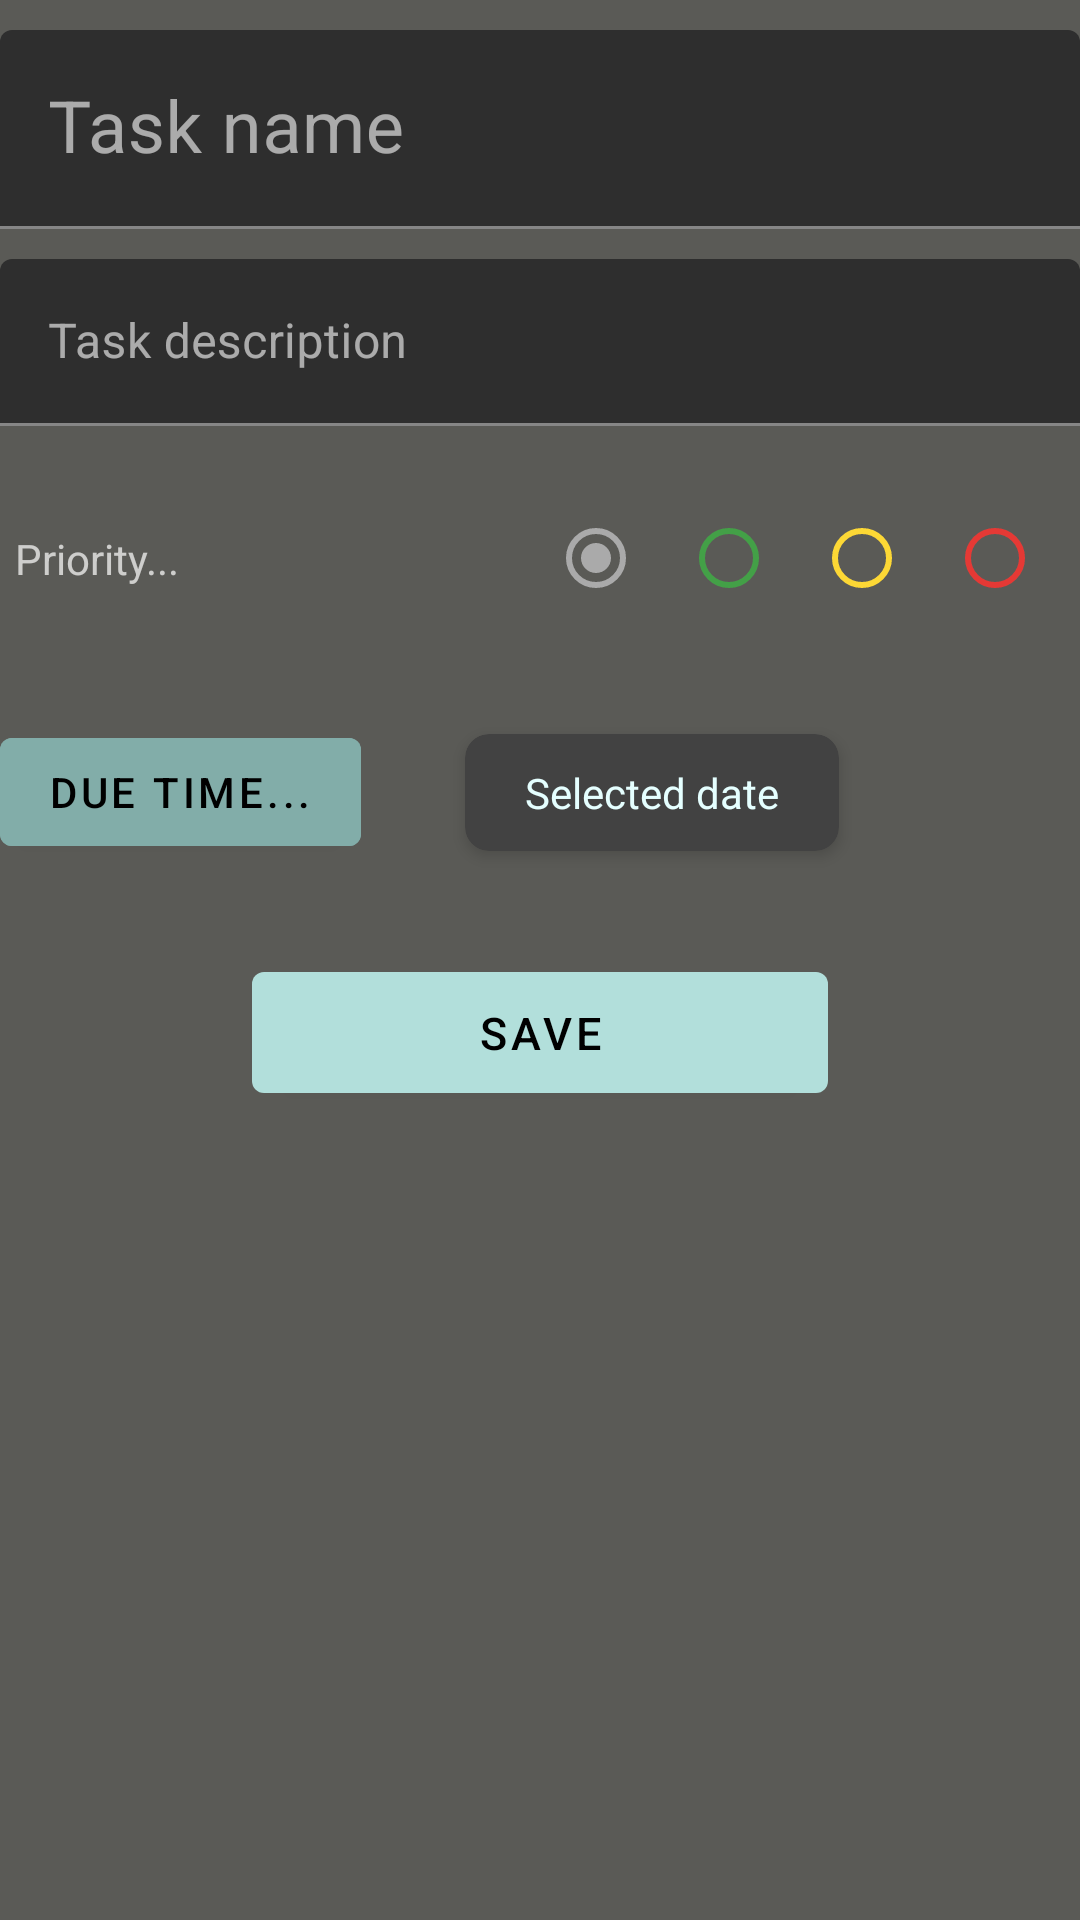

Write the Android layout XML for this screen, with the resource values it uses.
<!-- AndroidManifest.xml: application theme Theme.Taskete -->
<!-- res/layout/activity_task_form.xml -->
<?xml version="1.0" encoding="utf-8"?>
<androidx.constraintlayout.widget.ConstraintLayout xmlns:android="http://schemas.android.com/apk/res/android"
    xmlns:app="http://schemas.android.com/apk/res-auto"
    xmlns:tools="http://schemas.android.com/tools"
    android:layout_width="match_parent"
    android:layout_height="match_parent"
    android:layout_margin="10dp"
    android:paddingTop="10dp"
    tools:context=".ui.activities.TaskFormActivity">

    <com.google.android.material.textfield.TextInputLayout
        android:id="@+id/inputTitle"
        android:layout_width="0dp"
        android:layout_height="wrap_content"
        app:errorTextColor="@color/colorPriorityHigh"
        app:layout_constraintLeft_toLeftOf="parent"
        app:layout_constraintRight_toRightOf="parent"
        app:layout_constraintTop_toTopOf="parent">

        <com.google.android.material.textfield.TextInputEditText
            android:id="@+id/etTitle"
            android:layout_width="match_parent"
            android:layout_height="wrap_content"
            android:hint="@string/title_input_hint"
            android:maxLength="30"
            android:singleLine="true"
            android:textSize="24sp" />

    </com.google.android.material.textfield.TextInputLayout>

    <com.google.android.material.textfield.TextInputLayout
        android:id="@+id/inputDesc"
        android:layout_width="0dp"
        android:layout_height="wrap_content"
        android:layout_marginTop="10dp"
        android:layout_marginBottom="20dp"
        app:layout_constraintLeft_toLeftOf="parent"
        app:layout_constraintRight_toRightOf="parent"
        app:layout_constraintTop_toBottomOf="@id/inputTitle">

        <com.google.android.material.textfield.TextInputEditText
            android:id="@+id/etDesc"
            android:layout_width="match_parent"
            android:layout_height="wrap_content"
            android:hint="@string/desc_input_hint"
            android:maxLength="100"
            android:maxLines="2"
            android:singleLine="false" />

    </com.google.android.material.textfield.TextInputLayout>

    <ImageView
        android:id="@+id/priorityIcon"
        android:layout_width="wrap_content"
        android:layout_height="wrap_content"
        android:layout_marginEnd="5dp"
        android:src="@drawable/ic_priority"
        app:layout_constraintBottom_toTopOf="@id/guidelinePriority"
        app:layout_constraintEnd_toStartOf="@id/lblPriority"
        app:layout_constraintStart_toStartOf="parent"
        app:layout_constraintTop_toBottomOf="@id/inputDesc" />

    <TextView
        android:id="@+id/lblPriority"
        android:layout_width="0dp"
        android:layout_height="wrap_content"
        android:text="@string/priority_input"
        app:layout_constraintBottom_toTopOf="@id/guidelinePriority"
        app:layout_constraintEnd_toStartOf="@id/rgPriorities"
        app:layout_constraintStart_toEndOf="@id/priorityIcon"
        app:layout_constraintTop_toBottomOf="@id/inputDesc" />

    <RadioGroup
        android:id="@+id/rgPriorities"
        android:layout_width="0dp"
        android:layout_height="wrap_content"
        android:checkedButton="@id/rbNotPriority"
        android:orientation="horizontal"
        android:weightSum="1"
        app:layout_constraintBottom_toTopOf="@id/guidelinePriority"
        app:layout_constraintEnd_toEndOf="parent"
        app:layout_constraintStart_toEndOf="@id/lblPriority"
        app:layout_constraintTop_toBottomOf="@id/inputDesc">

        <com.google.android.material.radiobutton.MaterialRadioButton
            android:id="@+id/rbNotPriority"
            android:layout_width="0dp"
            android:layout_height="wrap_content"
            android:layout_weight="0.25"
            android:buttonTint="@color/colorPriorityNotAssigned" />

        <com.google.android.material.radiobutton.MaterialRadioButton
            android:id="@+id/rbLowPriority"
            android:layout_width="0dp"
            android:layout_height="wrap_content"
            android:layout_weight="0.25"
            android:buttonTint="@color/colorPriorityLow" />

        <com.google.android.material.radiobutton.MaterialRadioButton
            android:id="@+id/rbMediumPriority"
            android:layout_width="0dp"
            android:layout_height="wrap_content"
            android:layout_weight="0.25"
            android:buttonTint="@color/colorPriorityMedium" />

        <com.google.android.material.radiobutton.MaterialRadioButton
            android:id="@+id/rbHighPriority"
            android:layout_width="0dp"
            android:layout_height="wrap_content"
            android:layout_weight="0.25"
            android:buttonTint="@color/colorPriorityHigh" />
    </RadioGroup>

    <androidx.constraintlayout.widget.Guideline
        android:id="@+id/guidelinePriority"
        android:layout_width="wrap_content"
        android:layout_height="wrap_content"
        android:orientation="horizontal"
        app:layout_constraintGuide_begin="220dp" />

    <com.google.android.material.button.MaterialButton
        android:id="@+id/btnDatePicker"
        android:layout_width="wrap_content"
        android:layout_height="wrap_content"
        android:layout_marginTop="10dp"
        android:backgroundTint="@color/primaryDarkColor"
        android:drawableLeft="@drawable/ic_timer"
        android:text="@string/due_time_input"
        android:textAlignment="textStart"
        app:layout_constraintStart_toStartOf="parent"
        app:layout_constraintTop_toBottomOf="@id/guidelinePriority" />

    <include
        layout="@layout/date_card"
        android:layout_width="wrap_content"
        android:layout_height="wrap_content"
        android:layout_marginTop="10dp"
        app:layout_constraintBottom_toBottomOf="@id/btnDatePicker"
        app:layout_constraintEnd_toEndOf="parent"
        app:layout_constraintHorizontal_bias="0.3"
        app:layout_constraintStart_toEndOf="@id/btnDatePicker"
        app:layout_constraintTop_toBottomOf="@id/guidelinePriority" />

    <com.google.android.material.button.MaterialButton
        android:id="@+id/btnSave"
        android:layout_width="wrap_content"
        android:layout_height="wrap_content"
        android:paddingHorizontal="75dp"
        android:paddingVertical="10dp"
        android:text="@string/save_task"
        android:textSize="15sp"
        app:layout_constraintVertical_bias="0.10"
        app:layout_constraintTop_toBottomOf="@id/btnDatePicker"
        app:layout_constraintBottom_toBottomOf="parent"
        app:layout_constraintLeft_toLeftOf="parent"
        app:layout_constraintRight_toRightOf="parent"
        app:srcCompat="@drawable/ic_save_task" />


</androidx.constraintlayout.widget.ConstraintLayout>
<!-- res/layout/date_card.xml (included above) -->
<?xml version="1.0" encoding="utf-8"?>
<androidx.cardview.widget.CardView xmlns:android="http://schemas.android.com/apk/res/android"
    xmlns:app="http://schemas.android.com/apk/res-auto"
    xmlns:tools="http://schemas.android.com/tools"
    android:id="@+id/cardDate"
    android:layout_width="wrap_content"
    android:layout_height="wrap_content"
    app:cardCornerRadius="8dp"
    app:cardElevation="3dp">

    <LinearLayout
        android:layout_width="match_parent"
        android:layout_height="match_parent"
        android:orientation="horizontal"
        android:paddingLeft="10dp"
        android:paddingRight="10dp">

        <TextView
            android:id="@+id/txtSelectedDate"
            android:layout_width="wrap_content"
            android:layout_height="wrap_content"
            android:layout_gravity="center"
            android:padding="10dp"
            android:text="Selected date"
            android:textColor="@color/primaryAccentColor" />

        <ImageButton
            android:id="@+id/btnClearDate"
            android:layout_width="wrap_content"
            android:layout_height="wrap_content"
            android:layout_gravity="center_vertical"
            android:background="@color/primaryDarkColor"
            android:src="@drawable/ic_cancel_cross" />
    </LinearLayout>
</androidx.cardview.widget.CardView>
<!-- resources referenced by this layout -->
<resources>
  <color name="colorPriorityHigh">#E53935</color>
  <color name="colorPriorityLow">#43A047</color>
  <color name="colorPriorityMedium">#FDD835</color>
  <color name="colorPriorityNotAssigned">@color/colorTextDisabled</color>
  <color name="primaryAccentColor">#e5ffff</color>
  <color name="primaryDarkColor">#82ada9</color>
  <string name="desc_input_hint">Task description</string>
  <string name="due_time_input">Due Time...</string>
  <string name="priority_input">Priority...</string>
  <string name="save_task">Save</string>
  <string name="title_input_hint">Task name</string>
  <style name="Theme.Taskete" parent="Theme.MaterialComponents.NoActionBar">
          <item name="colorPrimary">@color/primaryColor</item>
          <item name="colorPrimaryDark">@color/primaryDarkColor</item>
          <item name="colorAccent">@color/primaryAccentColor</item>
          <item name="colorSecondary">@color/black</item>#4db6ac
          <item name="colorOnSecondary">@color/white</item>
          <item name="colorSecondaryVariant">@color/secondaryDarkColor</item>
          <item name="android:windowBackground">@color/colorBackground</item>
          <item name="floatingActionButtonStyle">@style/Theme.Taskete.FAB</item>
          <item name="actionModeBackground">@color/primaryColor</item>
          <item name="windowActionModeOverlay">true</item>
          <item name="android:switchPreferenceStyle">@color/secondaryColor</item>
      </style>
  <color name="colorTextDisabled">#aaa</color>
  <color name="primaryColor">#b2dfdb</color>
  <color name="black">#FF000000</color>
  <color name="white">#FFFFFFFF</color>
  <color name="secondaryDarkColor">#26418f</color>
  <color name="colorBackground">#5A5A56</color>
  <style name="Theme.Taskete.FAB" parent="Widget.MaterialComponents.FloatingActionButton">
          <item name="tint">@color/white</item>
      </style>
  <color name="secondaryColor">#5c6bc0</color>
</resources>
